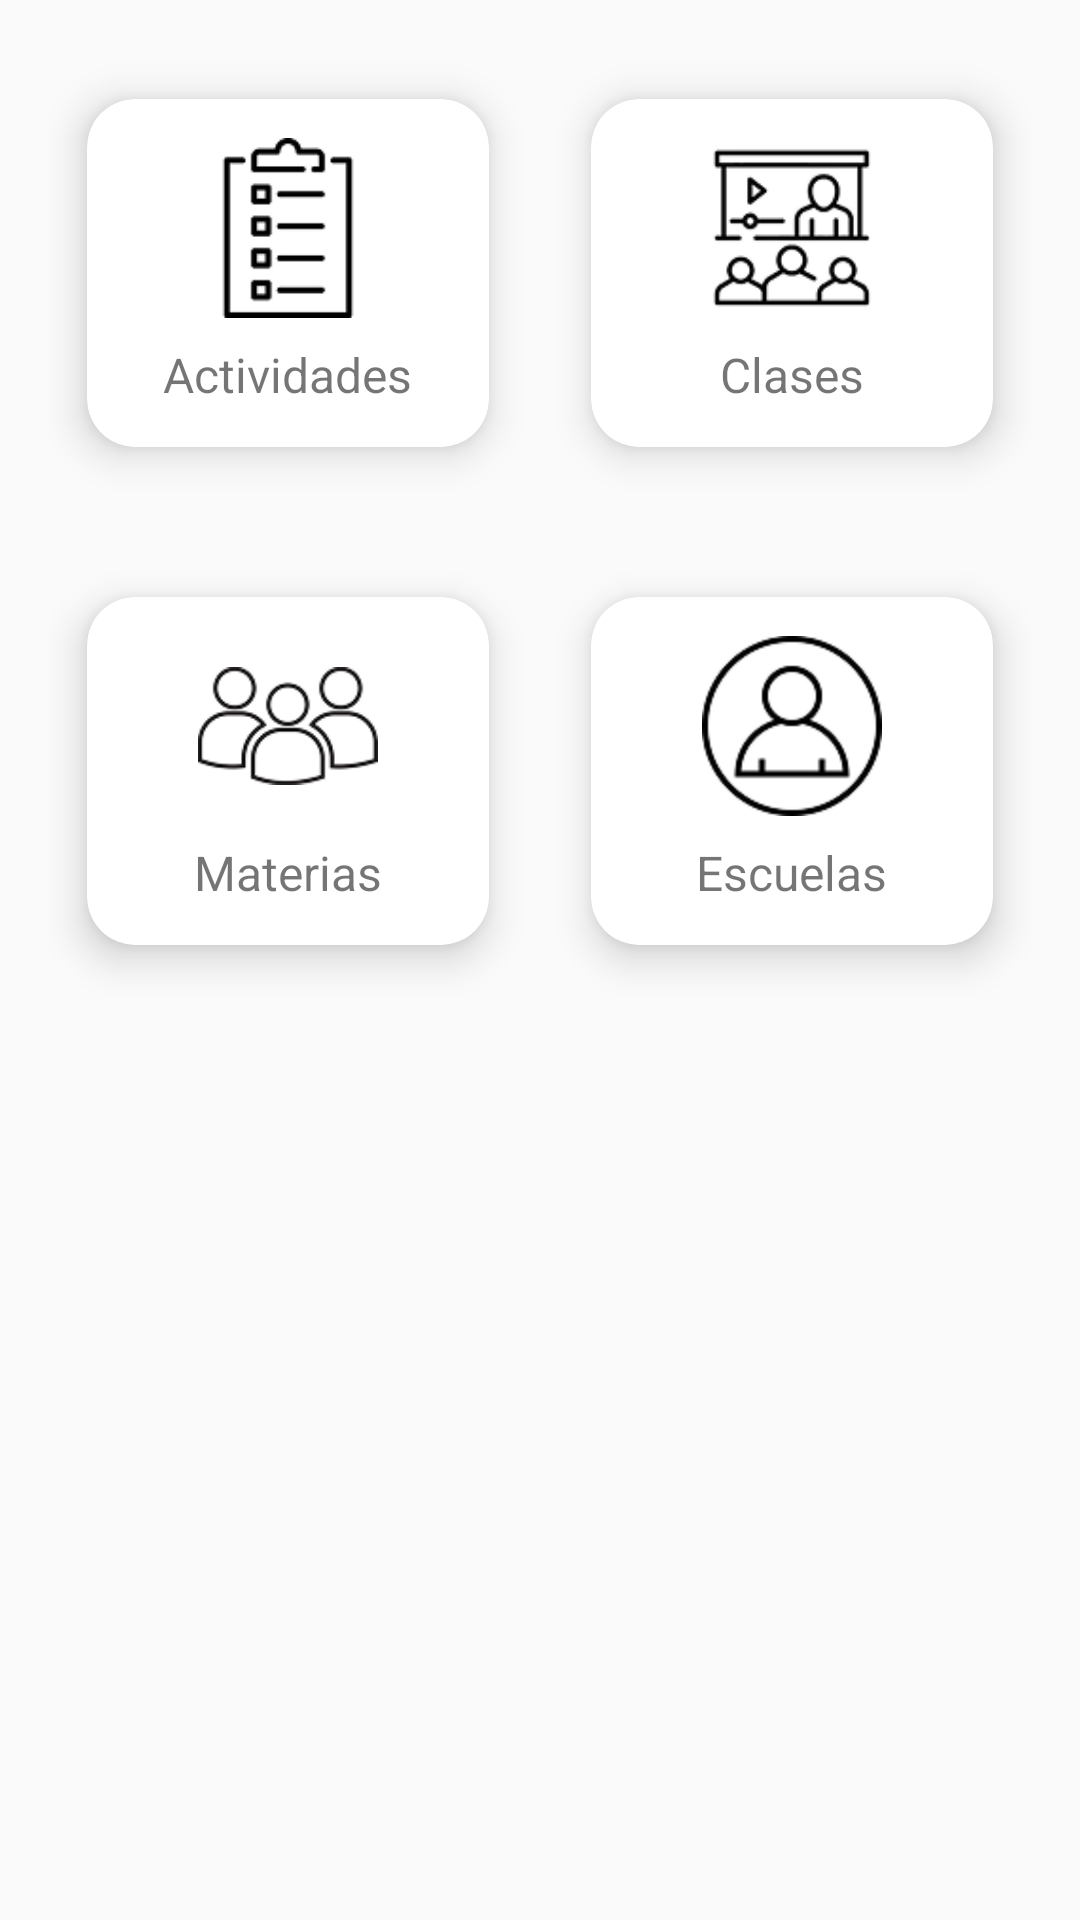

Here is an Android app screen rendered from its layout file. Give the layout XML and the strings, colors and styles it references.
<!-- AndroidManifest.xml: application theme Theme.ProyectoZ -->
<!-- res/layout/fragment_menu.xml -->
<?xml version="1.0" encoding="utf-8"?>
<LinearLayout xmlns:android="http://schemas.android.com/apk/res/android"
    xmlns:app="http://schemas.android.com/apk/res-auto"
    android:id="@+id/fragmentMenu"
    android:layout_width="match_parent"
    android:layout_height="wrap_content"
    android:orientation="vertical"
    android:padding="8dp">

    
    <LinearLayout
        android:id="@+id/fila1"
        android:layout_width="match_parent"
        android:layout_height="wrap_content"
        android:orientation="horizontal"
        android:gravity="center"
        android:padding="8dp">

        
        <androidx.cardview.widget.CardView
            android:id="@+id/cardActividades"
            android:layout_width="0dp"
            android:layout_height="150dp"
            android:layout_marginEnd="4dp"
            android:layout_weight="1"
            app:cardCornerRadius="16dp"
            app:cardElevation="8dp"
            app:cardUseCompatPadding="true">

            <FrameLayout
                android:id="@+id/flActividades"
                android:layout_width="match_parent"
                android:layout_height="match_parent"
                android:clickable="true"
                android:focusable="true"
                android:foreground="?attr/selectableItemBackground">

                <LinearLayout
                    android:layout_width="match_parent"
                    android:layout_height="match_parent"
                    android:gravity="center"
                    android:orientation="vertical">

                    <ImageView
                        android:layout_width="60dp"
                        android:layout_height="60dp"
                        android:contentDescription="@string/desc_imagenActividades"
                        android:src="@drawable/actividadesbtn" />

                    <TextView
                        android:layout_width="wrap_content"
                        android:layout_height="wrap_content"
                        android:layout_marginTop="8dp"
                        android:text="Actividades"
                        android:textSize="16sp" />
                </LinearLayout>

            </FrameLayout>
        </androidx.cardview.widget.CardView>

        
        <androidx.cardview.widget.CardView
            android:id="@+id/cardClases"
            android:layout_width="0dp"
            android:layout_height="150dp"
            android:layout_marginStart="4dp"
            android:layout_weight="1"
            app:cardCornerRadius="16dp"
            app:cardElevation="8dp"
            app:cardUseCompatPadding="true">

            <FrameLayout
                android:id="@+id/flClases"
                android:layout_width="match_parent"
                android:layout_height="match_parent"
                android:clickable="true"
                android:focusable="true"
                android:foreground="?attr/selectableItemBackground">

                <LinearLayout
                    android:layout_width="match_parent"
                    android:layout_height="match_parent"
                    android:gravity="center"
                    android:orientation="vertical">

                    <ImageView
                        android:layout_width="60dp"
                        android:layout_height="60dp"
                        android:contentDescription="@string/desc_imagenClases"
                        android:src="@drawable/clasesbtn" />

                    <TextView
                        android:layout_width="wrap_content"
                        android:layout_height="wrap_content"
                        android:layout_marginTop="8dp"
                        android:text="Clases"
                        android:textSize="16sp" />
                </LinearLayout>

            </FrameLayout>
        </androidx.cardview.widget.CardView>
    </LinearLayout>

    
    <LinearLayout
        android:id="@+id/fila2"
        android:layout_width="match_parent"
        android:layout_height="wrap_content"
        android:orientation="horizontal"
        android:gravity="center"
        android:padding="8dp"
        android:layout_marginBottom="16dp">

        
        <androidx.cardview.widget.CardView
            android:id="@+id/cardMaterias"
            android:layout_width="0dp"
            android:layout_height="150dp"
            android:layout_marginEnd="4dp"
            android:layout_weight="1"
            app:cardCornerRadius="16dp"
            app:cardElevation="8dp"
            app:cardUseCompatPadding="true">

            <FrameLayout
                android:id="@+id/flMaterias"
                android:layout_width="match_parent"
                android:layout_height="match_parent"
                android:clickable="true"
                android:focusable="true"
                android:foreground="?attr/selectableItemBackground">

                <LinearLayout
                    android:layout_width="match_parent"
                    android:layout_height="match_parent"
                    android:gravity="center"
                    android:orientation="vertical">

                    <ImageView
                        android:layout_width="60dp"
                        android:layout_height="60dp"
                        android:contentDescription="@string/desc_imagenMaterias"
                        android:src="@drawable/gruposbtn" />

                    <TextView
                        android:layout_width="wrap_content"
                        android:layout_height="wrap_content"
                        android:layout_marginTop="8dp"
                        android:text="Materias"
                        android:textSize="16sp" />
                </LinearLayout>

            </FrameLayout>
        </androidx.cardview.widget.CardView>

        
        <androidx.cardview.widget.CardView
            android:id="@+id/cardEscuelas"
            android:layout_width="0dp"
            android:layout_height="150dp"
            android:layout_marginStart="4dp"
            android:layout_weight="1"
            app:cardCornerRadius="16dp"
            app:cardElevation="8dp"
            app:cardUseCompatPadding="true">

            <FrameLayout
                android:id="@+id/flEscuelas"
                android:layout_width="match_parent"
                android:layout_height="match_parent"
                android:clickable="true"
                android:focusable="true"
                android:foreground="?attr/selectableItemBackground">

                <LinearLayout
                    android:layout_width="match_parent"
                    android:layout_height="match_parent"
                    android:gravity="center"
                    android:orientation="vertical">

                    <ImageView
                        android:layout_width="60dp"
                        android:layout_height="60dp"
                        android:contentDescription="@string/desc_imagenEscuelas"
                        android:src="@drawable/perfilbtn" />

                    <TextView
                        android:layout_width="wrap_content"
                        android:layout_height="wrap_content"
                        android:layout_marginTop="8dp"
                        android:text="Escuelas"
                        android:textSize="16sp" />
                </LinearLayout>

            </FrameLayout>
        </androidx.cardview.widget.CardView>
    </LinearLayout>
</LinearLayout>
<!-- resources referenced by this layout -->
<resources>
  <!-- drawable actividadesbtn: png bitmap (drawable, 2048 bytes) -->
  <!-- drawable clasesbtn: png bitmap (drawable, 6532 bytes) -->
  <!-- drawable gruposbtn: png bitmap (drawable, 5609 bytes) -->
  <!-- drawable perfilbtn: png bitmap (drawable, 3425 bytes) -->
  <string name="desc_imagenActividades">Apartado de actividades</string>
  <string name="desc_imagenClases">Apartado de clases</string>
  <string name="desc_imagenEscuelas">Apartado de Escuelas</string>
  <string name="desc_imagenMaterias">Apartado de materias</string>
  <style name="Theme.ProyectoZ" parent="Base.Theme.ProyectoZ" />
  <style name="Base.Theme.ProyectoZ" parent="Theme.AppCompat.Light.NoActionBar">
          
          
      </style>
</resources>
